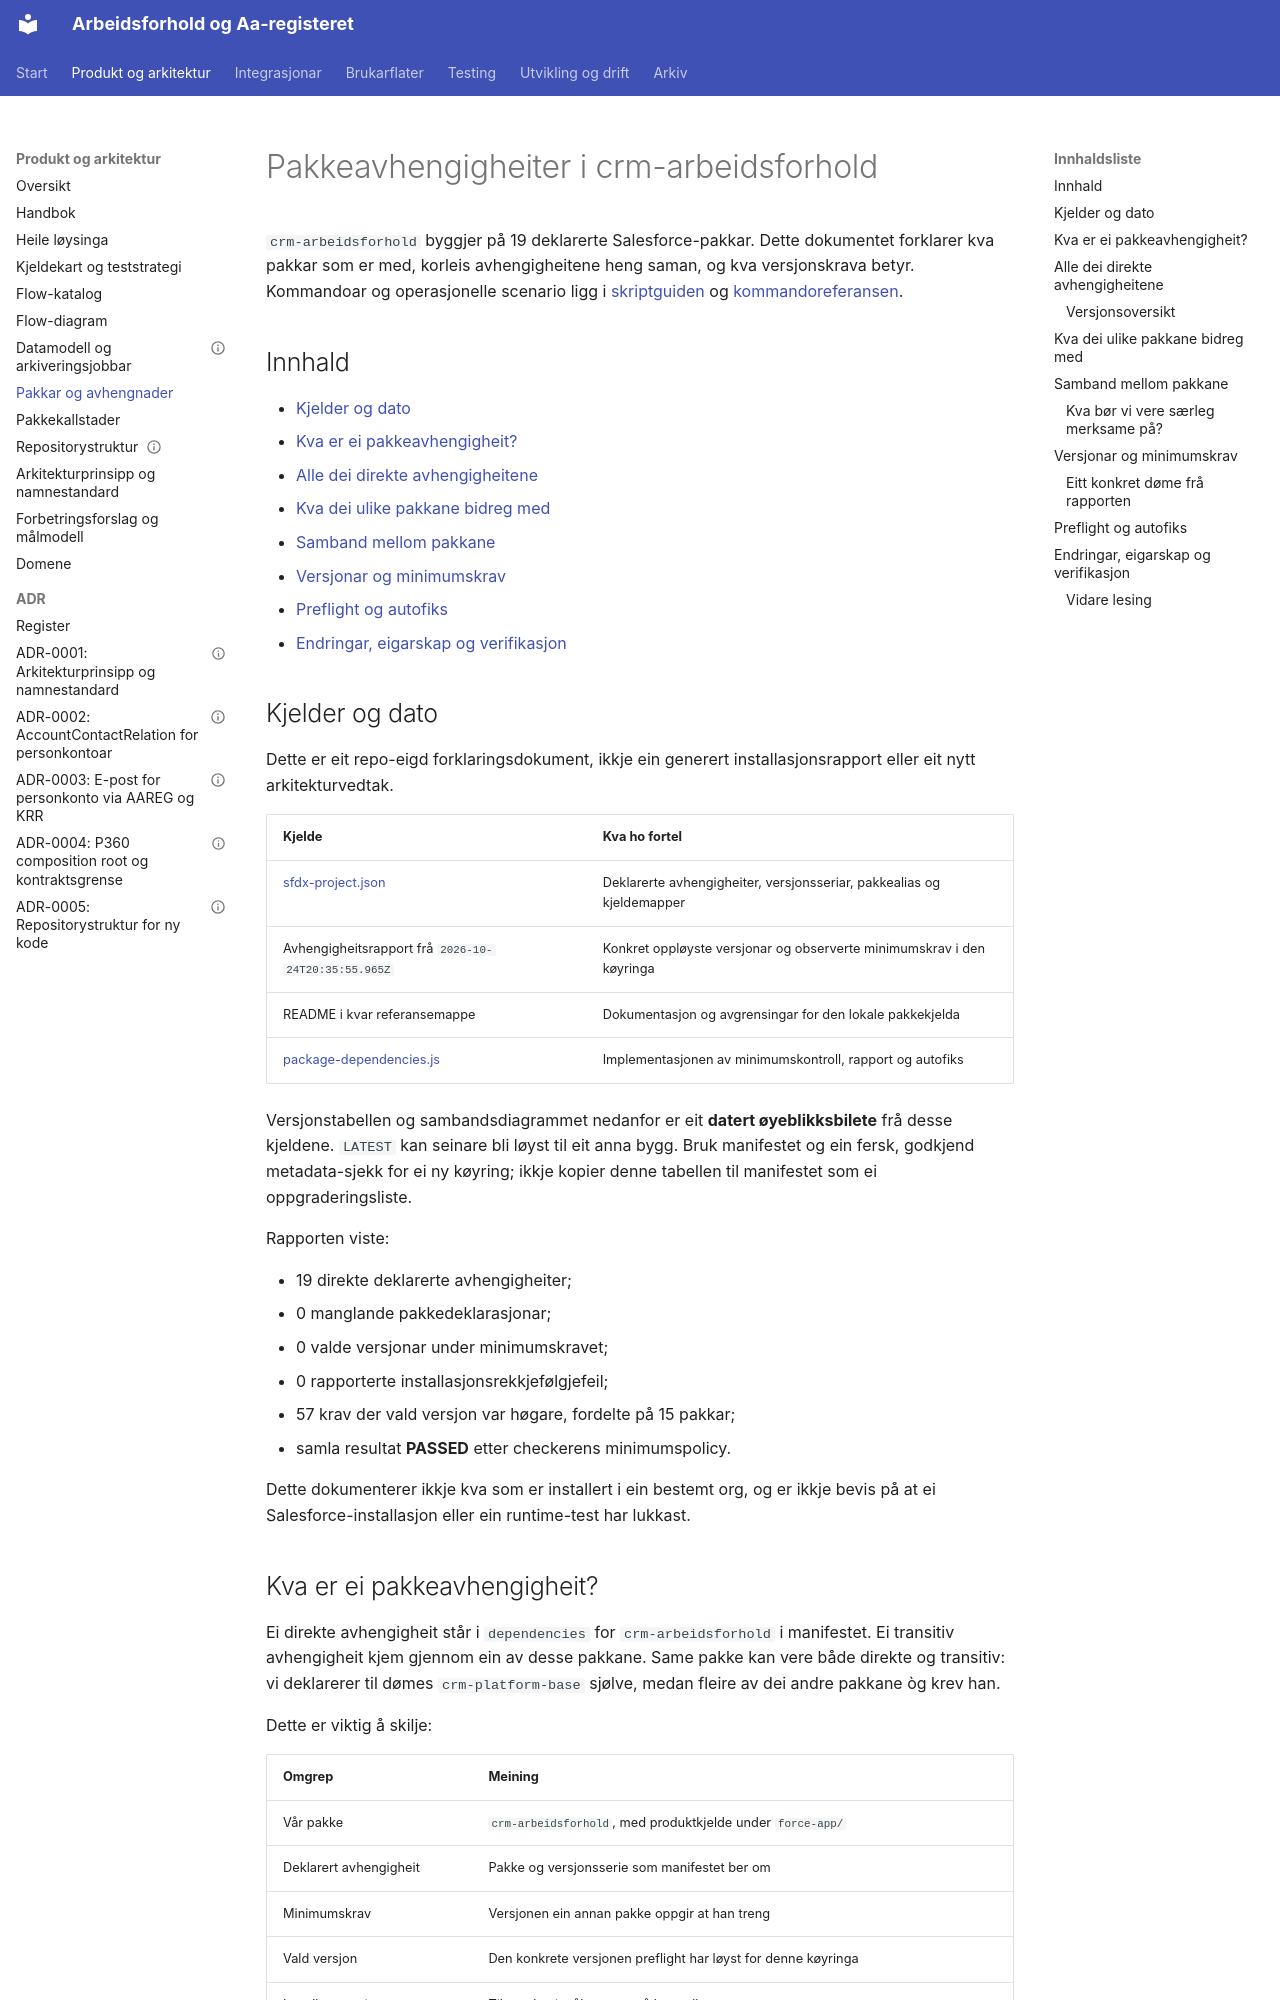

repository: navikt/crm-arbeidsforhold · page: architecture/pakkeavhengigheiter/index.html · generator: mkdocs

# Pakkeavhengigheiter i crm-arbeidsforhold

`crm-arbeidsforhold` byggjer på 19 deklarerte Salesforce-pakkar. Dette dokumentet
forklarer kva pakkar som er med, korleis avhengigheitene heng saman, og kva
versjonskrava betyr. Kommandoar og operasjonelle scenario ligg i
[skriptguiden](../../bin/README.md) og [kommandoreferansen](../../bin/COMMANDS.md).

## Innhald

- [Kjelder og dato](#kjelder-og-dato)
- [Kva er ei pakkeavhengigheit?](#kva-er-ei-pakkeavhengigheit)
- [Alle dei direkte avhengigheitene](#alle-dei-direkte-avhengigheitene)
- [Kva dei ulike pakkane bidreg med](#kva-dei-ulike-pakkane-bidreg-med)
- [Samband mellom pakkane](#samband-mellom-pakkane)
- [Versjonar og minimumskrav](#versjonar-og-minimumskrav)
- [Preflight og autofiks](#preflight-og-autofiks)
- [Endringar, eigarskap og verifikasjon](#endringar-eigarskap-og-verifikasjon)

## Kjelder og dato

Dette er eit repo-eigd forklaringsdokument, ikkje ein generert installasjonsrapport
eller eit nytt arkitekturvedtak.

| Kjelde                                                       | Kva ho fortel                                                         |
| ------------------------------------------------------------ | --------------------------------------------------------------------- |
| [sfdx-project.json](../../sfdx-project.json)                 | Deklarerte avhengigheiter, versjonsseriar, pakkealias og kjeldemapper |
| Avhengigheitsrapport frå `2026-10-24T20:35:55.965Z`          | Konkret oppløyste versjonar og observerte minimumskrav i den køyringa |
| README i kvar referansemappe                                 | Dokumentasjon og avgrensingar for den lokale pakkekjelda              |
| [package-dependencies.js](../../bin/package-dependencies.js) | Implementasjonen av minimumskontroll, rapport og autofiks             |

Versjonstabellen og sambandsdiagrammet nedanfor er eit **datert øyeblikksbilete**
frå desse kjeldene. `LATEST` kan seinare bli løyst til eit anna bygg. Bruk manifestet
og ein fersk, godkjend metadata-sjekk for ei ny køyring; ikkje kopier denne tabellen
til manifestet som ei oppgraderingsliste.

Rapporten viste:

- 19 direkte deklarerte avhengigheiter;
- 0 manglande pakkedeklarasjonar;
- 0 valde versjonar under minimumskravet;
- 0 rapporterte installasjonsrekkjefølgjefeil;
- 57 krav der vald versjon var høgare, fordelte på 15 pakkar;
- samla resultat **PASSED** etter checkerens minimumspolicy.

Dette dokumenterer ikkje kva som er installert i ein bestemt org, og er ikkje
bevis på at ei Salesforce-installasjon eller ein runtime-test har lukkast.

## Kva er ei pakkeavhengigheit?

Ei direkte avhengigheit står i `dependencies` for `crm-arbeidsforhold` i manifestet.
Ei transitiv avhengigheit kjem gjennom ein av desse pakkane. Same pakke kan vere
både direkte og transitiv: vi deklarerer til dømes `crm-platform-base` sjølve,
medan fleire av dei andre pakkane òg krev han.

Dette er viktig å skilje:

| Omgrep                 | Meining                                                                |
| ---------------------- | ---------------------------------------------------------------------- |
| Vår pakke              | `crm-arbeidsforhold`, med produktkjelde under `force-app/`             |
| Deklarert avhengigheit | Pakke og versjonsserie som manifestet ber om                           |
| Minimumskrav           | Versjonen ein annan pakke oppgir at han treng                          |
| Vald versjon           | Den konkrete versjonen preflight har løyst for denne køyringa          |
| Installert versjon     | Tilstanden i målorg-en; må kontrollerast separat                       |
| Lokal referansemappe   | Kjelde for kontekst/utvikling, ikkje autoritativ avhengigheitsmetadata |

`packageAliases` koplar namn til pakkeidentitetar. Ei oppføring i
`packageDirectories`, eller ei lokal mappe, er ikkje åleine ei deklarert
avhengigheit. `src-temp` er ikkje ei tjuande pakkeavhengigheit sjølv om mappa er
merkt som standardmappe i manifestet. Alias for pakke og ID for ein bestemt
subscriber-versjon er heller ikkje det same.
